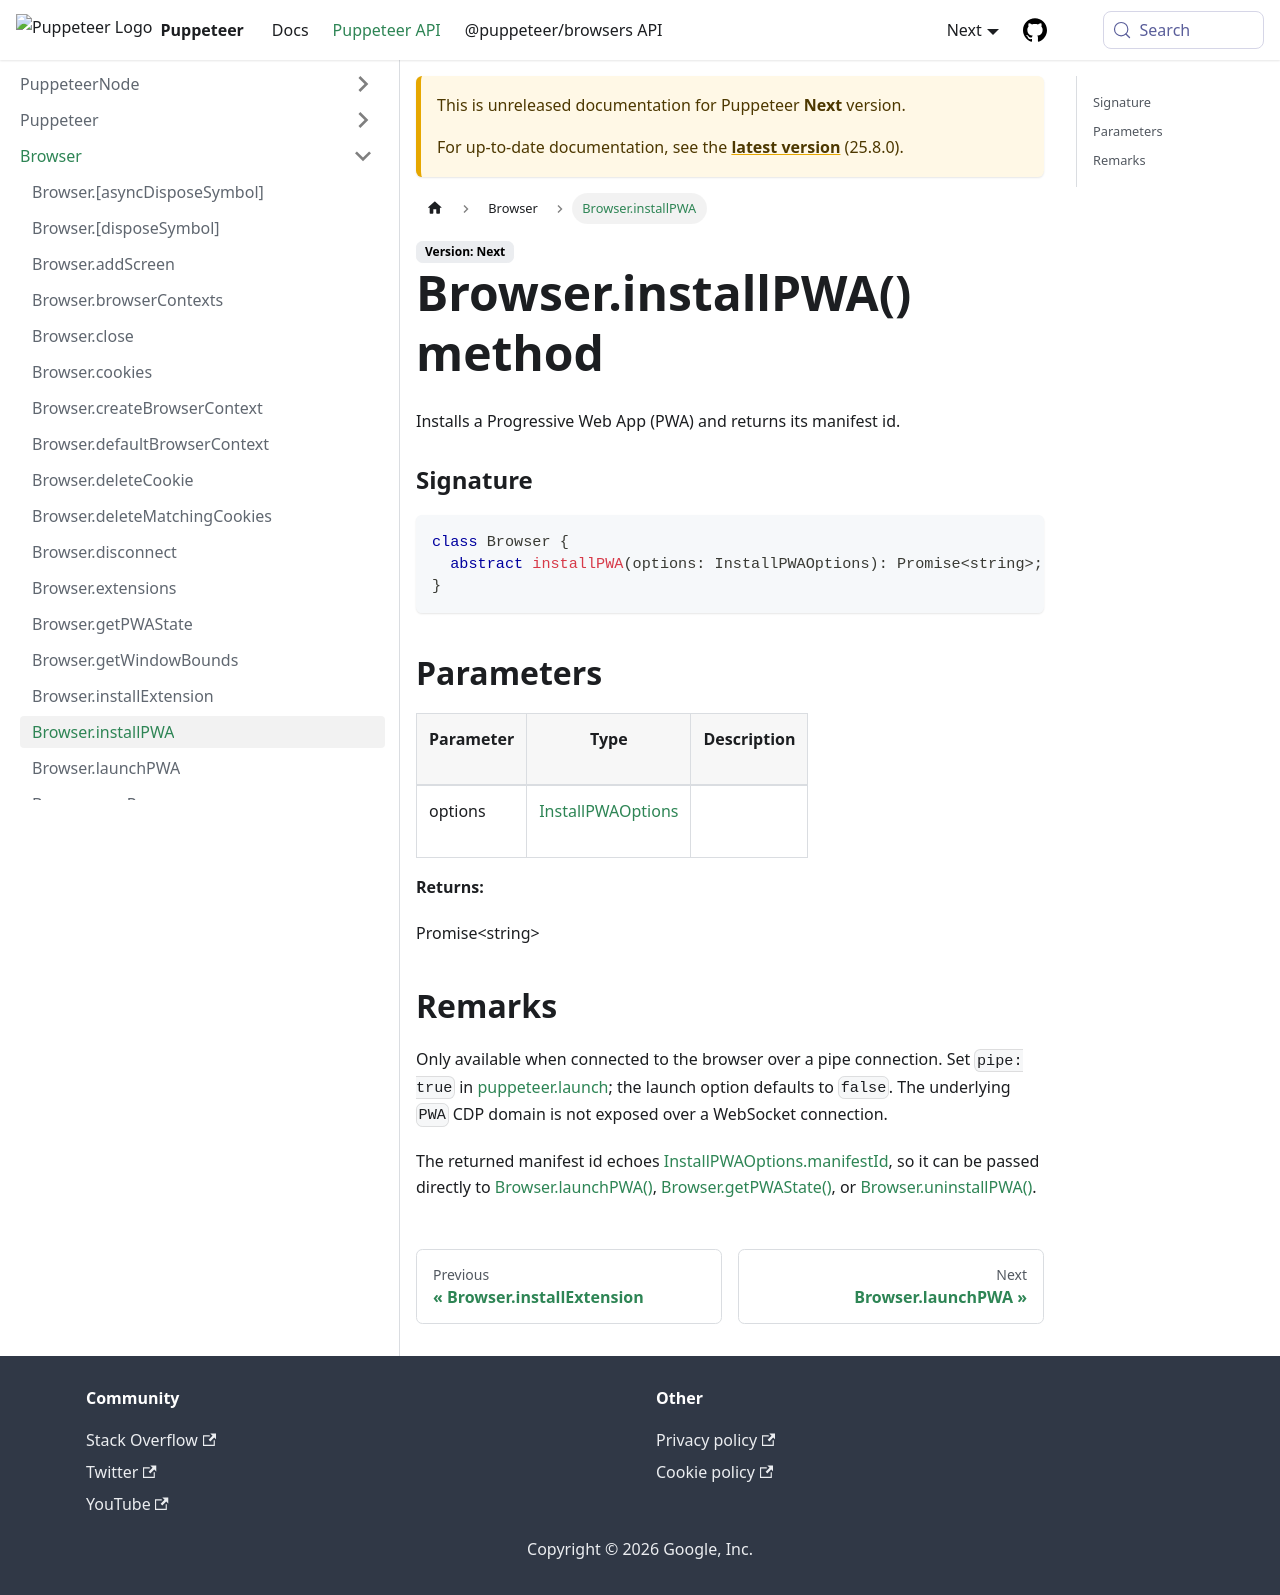

repository: fernandoesteban2408-ux/congenial-octo-doodle · page: next/api/puppeteer.browser.installpwa.html · generator: docusaurus

---
sidebar_label: Browser.installPWA
---

# Browser.installPWA() method

Installs a Progressive Web App (PWA) and returns its manifest id.

### Signature

```typescript
class Browser {
  abstract installPWA(options: InstallPWAOptions): Promise<string>;
}
```

## Parameters

<table><thead><tr><th>

Parameter

</th><th>

Type

</th><th>

Description

</th></tr></thead>
<tbody><tr><td>

options

</td><td>

[InstallPWAOptions](./puppeteer.installpwaoptions.md)

</td><td>

</td></tr>
</tbody></table>

**Returns:**

Promise&lt;string&gt;

## Remarks

Only available when connected to the browser over a pipe connection. Set `pipe: true` in [puppeteer.launch](./puppeteer.puppeteernode.launch.md); the launch option defaults to `false`. The underlying `PWA` CDP domain is not exposed over a WebSocket connection.

The returned manifest id echoes [InstallPWAOptions.manifestId](./puppeteer.installpwaoptions.md#manifestid), so it can be passed directly to [Browser.launchPWA()](./puppeteer.browser.launchpwa.md), [Browser.getPWAState()](./puppeteer.browser.getpwastate.md), or [Browser.uninstallPWA()](./puppeteer.browser.uninstallpwa.md).
